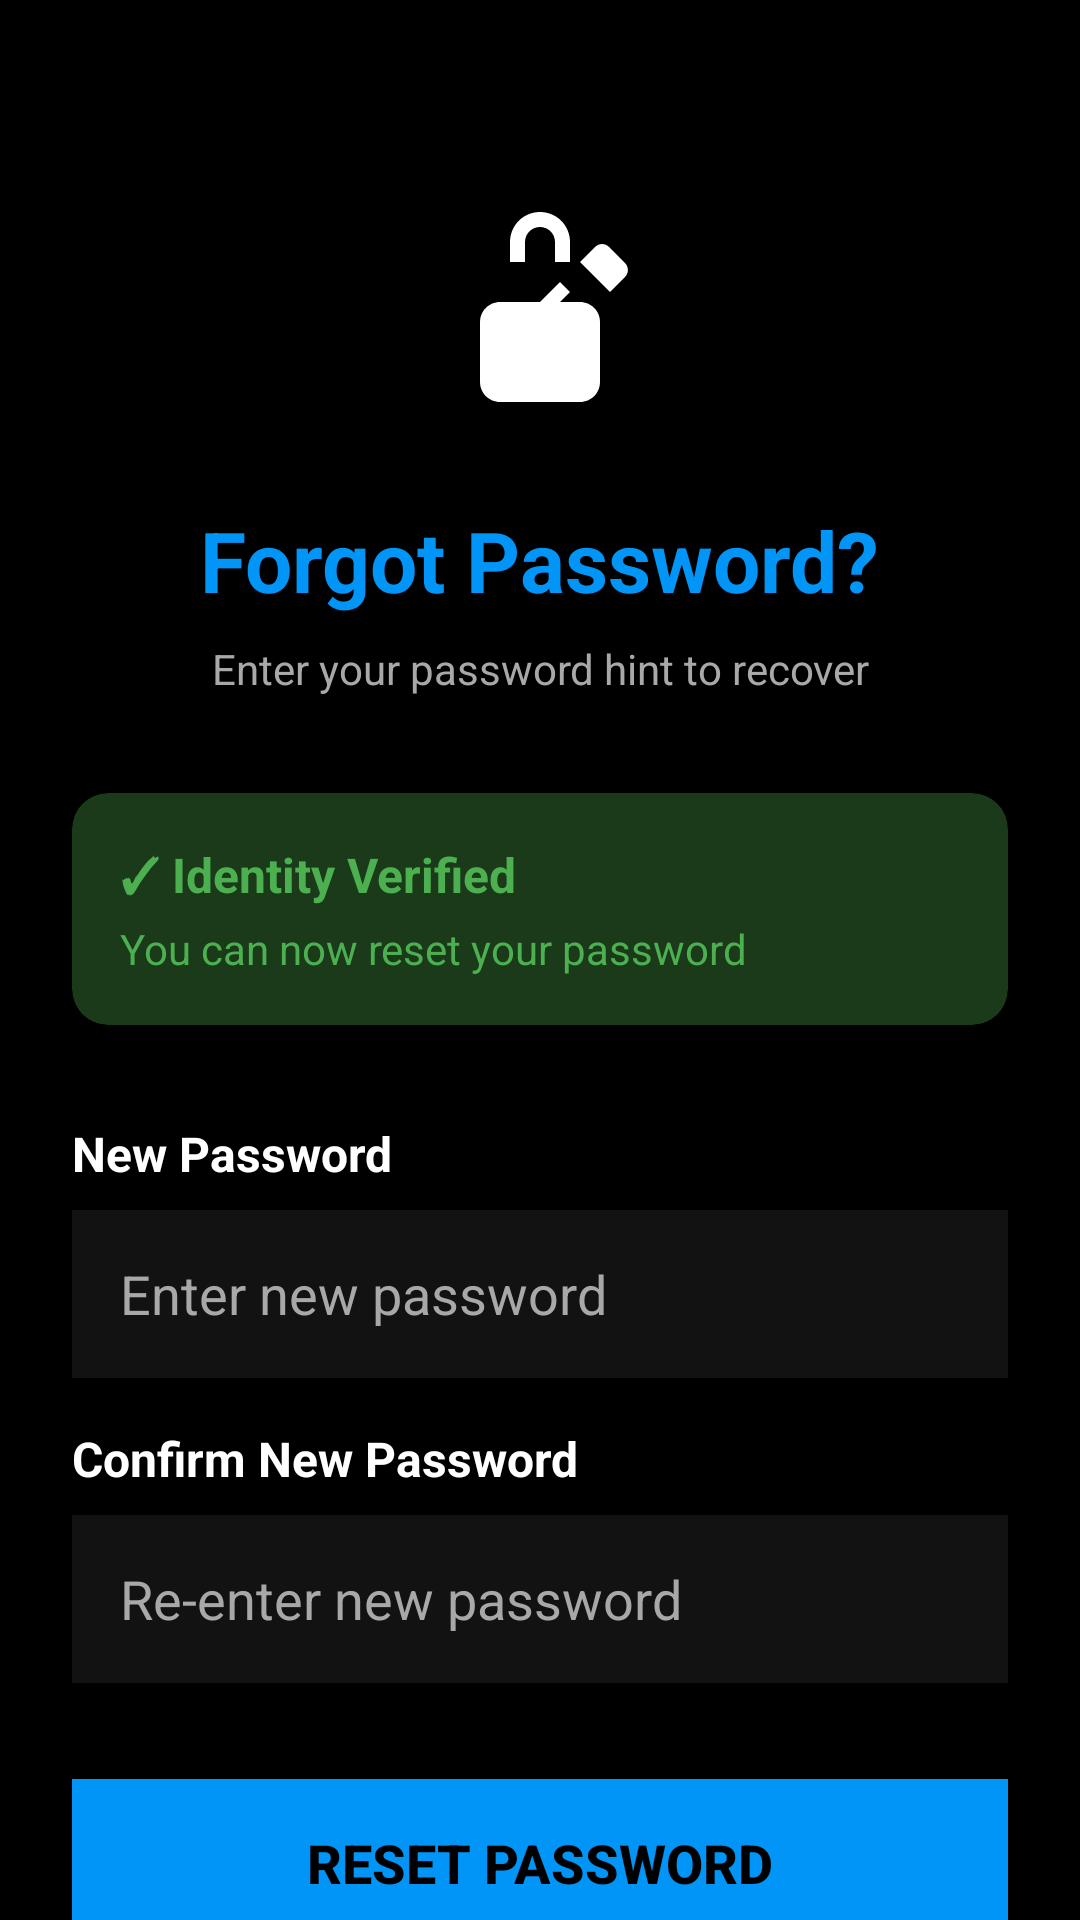

This screen was rendered from an Android layout file. Write that file and the resources it references.
<!-- AndroidManifest.xml: application theme AppTheme -->
<!-- res/layout/activity_reset_password.xml -->
<?xml version="1.0" encoding="utf-8"?>
<ScrollView xmlns:android="http://schemas.android.com/apk/res/android"
    xmlns:app="http://schemas.android.com/apk/res-auto"
    android:layout_width="match_parent"
    android:layout_height="match_parent"
    android:background="@color/dark_blue_background"
    android:fillViewport="true">

    <androidx.constraintlayout.widget.ConstraintLayout
        android:layout_width="match_parent"
        android:layout_height="wrap_content"
        android:padding="24dp">

        
        <ImageView
            android:id="@+id/lock_key_icon"
            android:layout_width="80dp"
            android:layout_height="80dp"
            android:layout_marginTop="40dp"
            android:contentDescription="@string/lock_key_icon_desc"
            android:src="@drawable/ic_lock_key"
            app:layout_constraintEnd_toEndOf="parent"
            app:layout_constraintStart_toStartOf="parent"
            app:layout_constraintTop_toTopOf="parent"
            app:tint="@color/white" />

        
        <TextView
            android:id="@+id/reset_password_title"
            android:layout_width="wrap_content"
            android:layout_height="wrap_content"
            android:layout_marginTop="24dp"
            android:text="@string/forgot_password_header"
            android:textColor="@color/title_blue"
            android:textSize="28sp"
            android:textStyle="bold"
            app:layout_constraintEnd_toEndOf="parent"
            app:layout_constraintStart_toStartOf="parent"
            app:layout_constraintTop_toBottomOf="@id/lock_key_icon" />

        
        <TextView
            android:id="@+id/subtitle"
            android:layout_width="wrap_content"
            android:layout_height="wrap_content"
            android:layout_marginTop="8dp"
            android:text="@string/forgot_password_subtitle"
            android:textColor="@color/subtitle_gray"
            android:textSize="14sp"
            app:layout_constraintEnd_toEndOf="parent"
            app:layout_constraintStart_toStartOf="parent"
            app:layout_constraintTop_toBottomOf="@id/reset_password_title" />

        
        <androidx.cardview.widget.CardView
            android:id="@+id/success_box"
            android:layout_width="0dp"
            android:layout_height="wrap_content"
            android:layout_marginTop="32dp"
            app:cardBackgroundColor="@color/success_box_background"
            app:cardCornerRadius="12dp"
            app:cardElevation="0dp"
            app:layout_constraintEnd_toEndOf="parent"
            app:layout_constraintStart_toStartOf="parent"
            app:layout_constraintTop_toBottomOf="@id/subtitle"
            app:layout_constraintWidth_max="600dp">

            <LinearLayout
                android:layout_width="match_parent"
                android:layout_height="wrap_content"
                android:orientation="vertical"
                android:padding="16dp">

                <TextView
                    android:id="@+id/identity_verified_title"
                    android:layout_width="wrap_content"
                    android:layout_height="wrap_content"
                    android:text="@string/identity_verified"
                    android:textColor="@color/success_box_text"
                    android:textSize="16sp"
                    android:textStyle="bold" />

                <TextView
                    android:id="@+id/identity_verified_message"
                    android:layout_width="wrap_content"
                    android:layout_height="wrap_content"
                    android:layout_marginTop="4dp"
                    android:text="@string/can_reset_password"
                    android:textColor="@color/success_box_text"
                    android:textSize="14sp" />

            </LinearLayout>

        </androidx.cardview.widget.CardView>

        
        <TextView
            android:id="@+id/new_password_label"
            android:layout_width="wrap_content"
            android:layout_height="wrap_content"
            android:layout_marginTop="32dp"
            android:text="@string/new_password"
            android:textColor="@color/white"
            android:textSize="16sp"
            android:textStyle="bold"
            app:layout_constraintStart_toStartOf="parent"
            app:layout_constraintTop_toBottomOf="@id/success_box" />

        
        <EditText
            android:id="@+id/editTextNewPassword"
            android:layout_width="0dp"
            android:layout_height="56dp"
            android:layout_marginTop="8dp"
            android:autofillHints="newPassword"
            android:background="@color/input_background"
            android:hint="@string/enter_new_password"
            android:inputType="textPassword"
            android:padding="16dp"
            android:textColor="@color/input_text"
            android:textColorHint="@color/input_hint"
            app:layout_constraintEnd_toEndOf="parent"
            app:layout_constraintStart_toStartOf="parent"
            app:layout_constraintTop_toBottomOf="@id/new_password_label"
            app:layout_constraintWidth_max="400dp" />

        
        <TextView
            android:id="@+id/confirm_new_password_label"
            android:layout_width="wrap_content"
            android:layout_height="wrap_content"
            android:layout_marginTop="16dp"
            android:text="@string/confirm_new_password"
            android:textColor="@color/white"
            android:textSize="16sp"
            android:textStyle="bold"
            app:layout_constraintStart_toStartOf="parent"
            app:layout_constraintTop_toBottomOf="@id/editTextNewPassword" />

        
        <EditText
            android:id="@+id/editTextConfirmNewPassword"
            android:layout_width="0dp"
            android:layout_height="56dp"
            android:layout_marginTop="8dp"
            android:autofillHints="newPassword"
            android:background="@color/input_background"
            android:hint="@string/reenter_new_password"
            android:inputType="textPassword"
            android:padding="16dp"
            android:textColor="@color/input_text"
            android:textColorHint="@color/input_hint"
            app:layout_constraintEnd_toEndOf="parent"
            app:layout_constraintStart_toStartOf="parent"
            app:layout_constraintTop_toBottomOf="@id/confirm_new_password_label"
            app:layout_constraintWidth_max="400dp" />

        
        <Button
            android:id="@+id/buttonResetPassword"
            android:layout_width="0dp"
            android:layout_height="56dp"
            android:layout_marginTop="32dp"
            android:layout_marginBottom="24dp"
            android:background="@color/login_button_green"
            android:text="@string/reset_password_button"
            android:textColor="@color/black"
            android:textSize="18sp"
            android:textStyle="bold"
            app:layout_constraintBottom_toBottomOf="parent"
            app:layout_constraintEnd_toEndOf="parent"
            app:layout_constraintStart_toStartOf="parent"
            app:layout_constraintTop_toBottomOf="@id/editTextConfirmNewPassword"
            app:layout_constraintWidth_max="400dp" />

    </androidx.constraintlayout.widget.ConstraintLayout>

</ScrollView>
<!-- resources referenced by this layout -->
<resources>
  <color name="black">#000000</color>
  <color name="dark_blue_background">#000000</color>
  <color name="input_background">#121212</color>
  <color name="input_hint">#A8A8A8</color>
  <color name="input_text">#FFFFFF</color>
  <color name="login_button_green">#0095F6</color>
  <color name="subtitle_gray">#A8A8A8</color>
  <color name="success_box_background">#1A3A1A</color>
  <color name="success_box_text">#4CAF50</color>
  <color name="title_blue">#0095F6</color>
  <color name="white">#FFFFFF</color>
  <!-- drawable ic_lock_key (drawable) -->
  <vector xmlns:android="http://schemas.android.com/apk/res/android"
      android:width="80dp"
      android:height="80dp"
      android:viewportWidth="24"
      android:viewportHeight="24">
      
      
      <path
          android:fillColor="#FFFFFF"
          android:pathData="M8,11h8c1.1,0 2,0.9 2,2v6c0,1.1 -0.9,2 -2,2H8c-1.1,0 -2,-0.9 -2,-2v-6C6,11.9 6.9,11 8,11z"/>
      
      
      <path
          android:fillColor="#FFFFFF"
          android:pathData="M12,2C10.34,2 9,3.34 9,5v2h1.5V5c0,-0.83 0.67,-1.5 1.5,-1.5s1.5,0.67 1.5,1.5v2H15V5C15,3.34 13.66,2 12,2z"/>
      
      
      <path
          android:fillColor="#FFFFFF"
          android:pathData="M19,10l-3,-3l1.5,-1.5c0.39,-0.39 1.02,-0.39 1.41,0l1.59,1.59c0.39,0.39 0.39,1.02 0,1.41L19,10z"/>
      <path
          android:fillColor="#FFFFFF"
          android:pathData="M16,7l-2,2l1,1l-1,1l1,1l-1,1h-2v-2l4,-4L16,7z"/>
  </vector>
  <string name="can_reset_password">You can now reset your password</string>
  <string name="confirm_new_password">Confirm New Password</string>
  <string name="enter_new_password">Enter new password</string>
  <string name="forgot_password_header">Forgot Password?</string>
  <string name="forgot_password_subtitle">Enter your password hint to recover</string>
  <string name="identity_verified">✓ Identity Verified</string>
  <string name="lock_key_icon_desc">Lock and key icon</string>
  <string name="new_password">New Password</string>
  <string name="reenter_new_password">Re-enter new password</string>
  <string name="reset_password_button">Reset Password</string>
  <style name="AppTheme" parent="Theme.MaterialComponents.Light.NoActionBar">
          <item name="colorPrimary">@color/colorPrimary</item>
          <item name="colorPrimaryDark">@color/colorPrimaryDark</item>
          <item name="colorAccent">@color/colorAccent</item>
          <item name="android:windowBackground">@color/white</item>
      </style>
  <color name="colorPrimary">#0095F6</color>
  <color name="colorPrimaryDark">#0066CC</color>
  <color name="colorAccent">#0095F6</color>
</resources>
